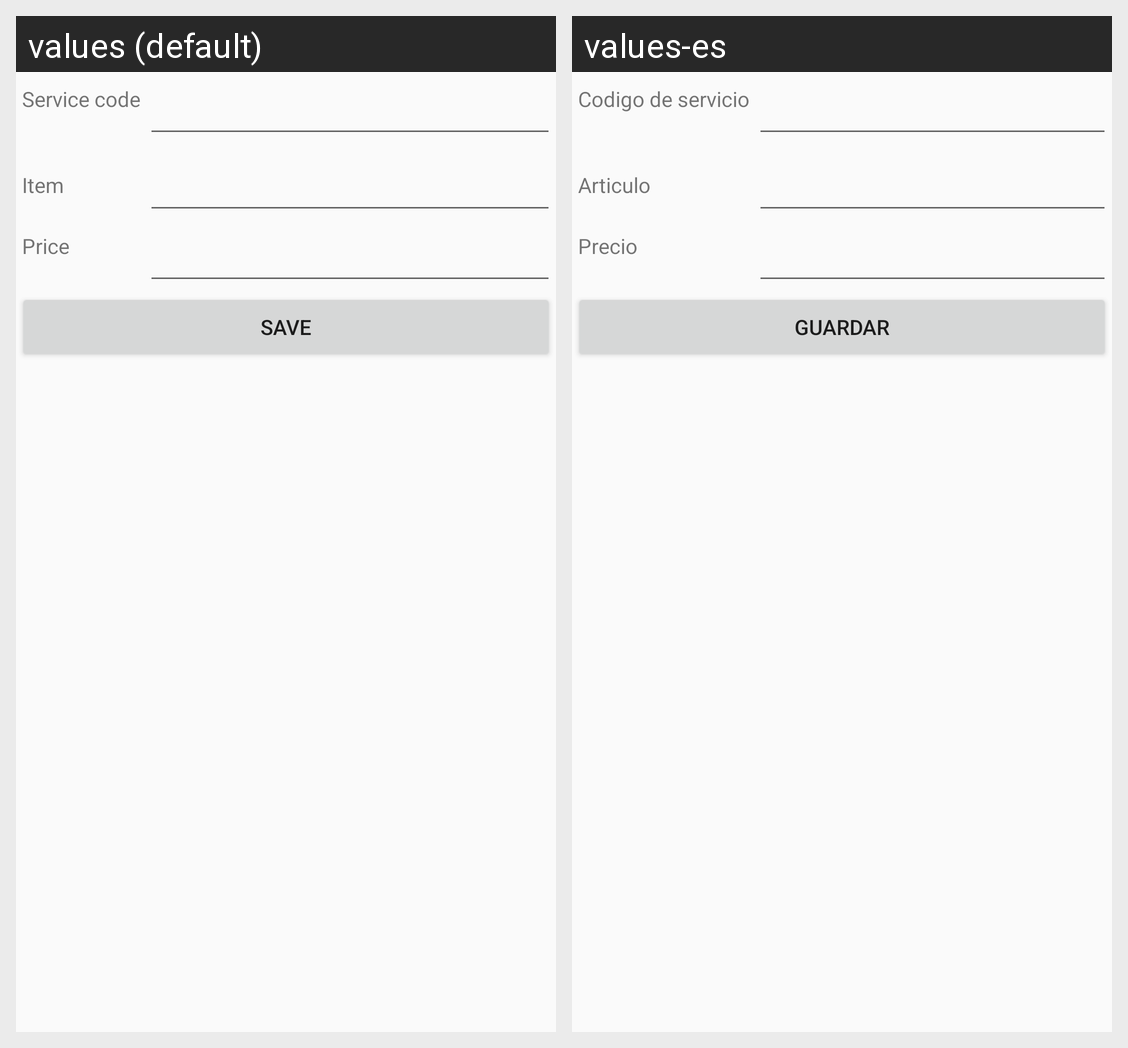

Locale-by-locale string values for the Android screen shown in this grid:
Android screen res/layout/fragment_manage_services.xml rendered under 2 locales, left to right: values (default), values-es. Device: Nexus 5 (rendered at 1080×1920; each locale shown at half size, 540×960, under a caption strip naming it); theme AppTheme.
Strings drawn on this screen, with the default value and each locale's value (text and hints the layout hard-codes, and strings that could not be matched under every locale, appear in the picture but are not listed):

service_code
  values: Service code
  values-es: Codigo de servicio

item_name
  values: Item
  values-es: Articulo

item_price
  values: Price
  values-es: Precio

save
  values: Save
  values-es: Guardar
